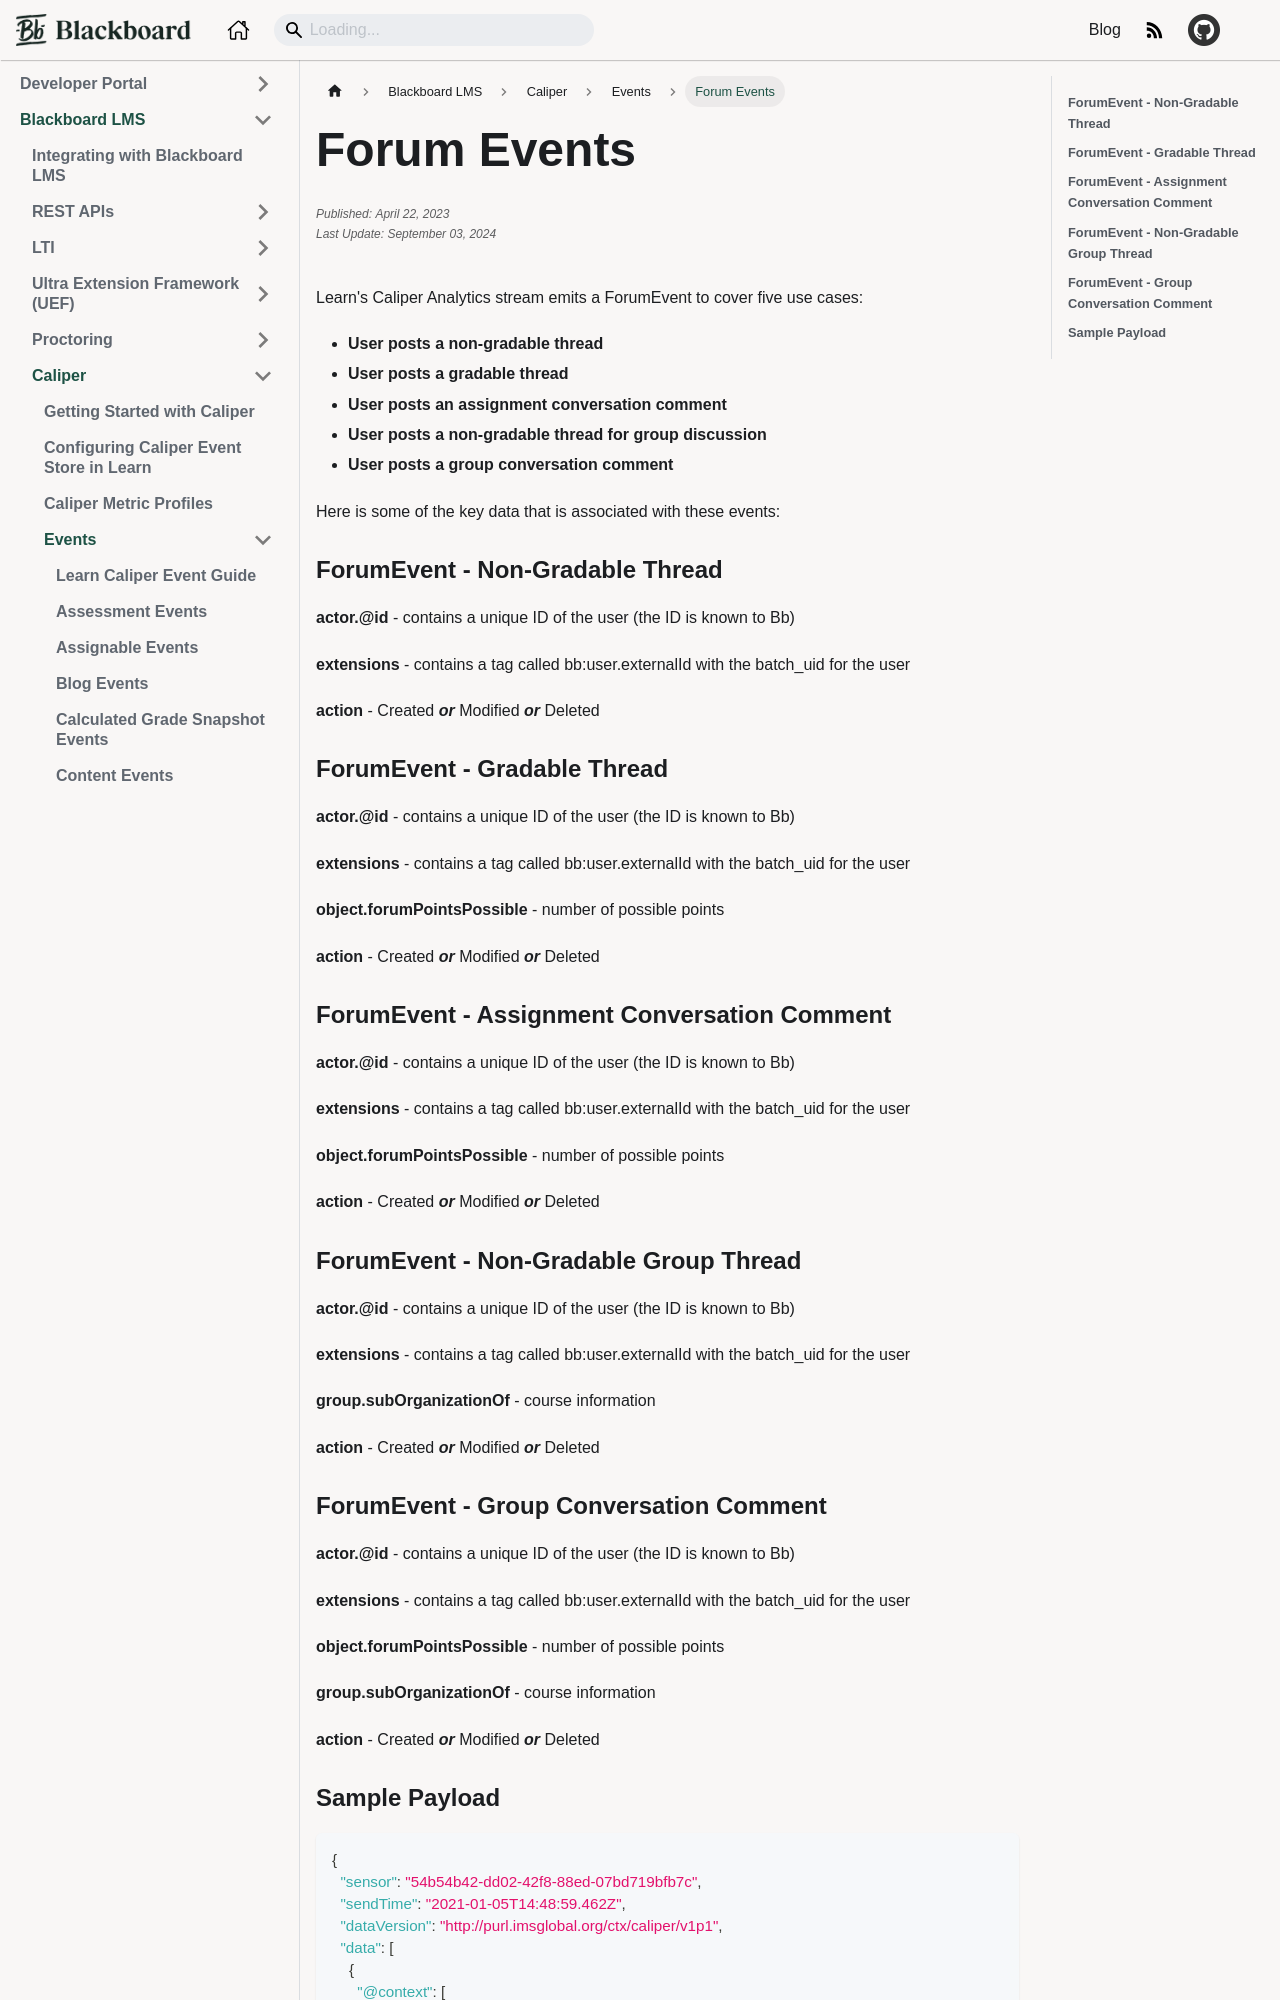

repository: blackboard/anthologydevdocs · page: docs/blackboard/caliper/events/forum-events.html · generator: docusaurus

---
title: "Forum Events"
categories: Standards
id: forum-events
author: Scott Hurrey
published: ""
edited: ""
---

Learn's Caliper Analytics stream emits a ForumEvent to cover five
use cases:

- **User posts a non-gradable thread**
- **User posts a gradable thread**
- **User posts an assignment conversation comment**
- **User posts a non-gradable thread for group discussion**
- **User posts a group conversation comment**

Here is some of the key data that is associated with these events:

### ForumEvent - Non-Gradable Thread

**actor.@id** - contains a unique ID of the user (the ID is known to Bb)

**extensions** - contains a tag called bb:user.externalId with the batch_uid for the user

**action** - Created _**or**_ Modified _**or**_ Deleted

### ForumEvent - Gradable Thread

**actor.@id** - contains a unique ID of the user (the ID is known to Bb)

**extensions** - contains a tag called bb:user.externalId with the batch_uid for the user

**object.forumPointsPossible** - number of possible points

**action** - Created _**or**_ Modified _**or**_ Deleted

### ForumEvent - Assignment Conversation Comment

**actor.@id** - contains a unique ID of the user (the ID is known to Bb)

**extensions** - contains a tag called bb:user.externalId with the batch_uid for the user

**object.forumPointsPossible** - number of possible points

**action** - Created _**or**_ Modified _**or**_ Deleted

### ForumEvent - Non-Gradable Group Thread

**actor.@id** - contains a unique ID of the user (the ID is known to Bb)

**extensions** - contains a tag called bb:user.externalId with the batch_uid for the user

**group.subOrganizationOf** - course information

**action** - Created _**or**_ Modified _**or**_ Deleted

### ForumEvent - Group Conversation Comment

**actor.@id** - contains a unique ID of the user (the ID is known to Bb)

**extensions** - contains a tag called bb:user.externalId with the batch_uid for the user

**object.forumPointsPossible** - number of possible points

**group.subOrganizationOf** - course information

**action** - Created _**or**_ Modified _**or**_ Deleted
